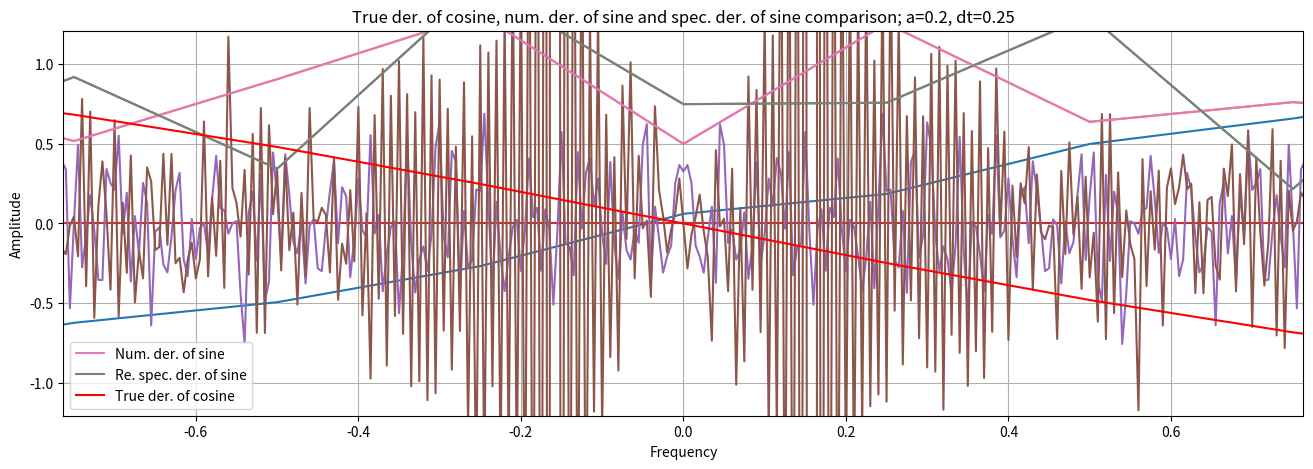

Write the Python code that produced this figure.
import numpy as np
import matplotlib.pyplot as plt


def build_f(xfunc, yfunc, fz1=16,
            fz2=5, clr=None, ttl=None,
            grid=True, xlab=None, ylab=None,
            xl1=None, xl2=None, yl1=None,
            yl2=None):
    plt.plot(xfunc, yfunc, color=clr)
    plt.xlabel(xlab)
    plt.ylabel(ylab)
    plt.xlim(xl1, xl2)
    plt.ylim(yl1, yl2)
    plt.title(ttl)
    plt.gcf().set_size_inches(fz1, fz2)
    plt.grid(grid)
    plt.show()


def apply_noise(y, a, t):
    return y + a * (np.random.rand(len(t)) - 0.5)


def trapz(y, t, v):
    Y = []
    for k in v:
        Y_k = np.trapz(y * np.exp(-1j * 2 * np.pi * k * t), t)
        Y.append(Y_k)
    return Y


def undo_trapz(Y, t, v):
    y = []
    for k in t:
        y_k = np.trapz(Y * np.exp(1j * 2 * np.pi * k * v), v)
        y.append(y_k)
    return y


def numerical_diff(y, dt):
    ndiff = []
    for k in range(len(y) - 1):
        ndiff_k = (y[k + 1] - y[k]) / dt
        ndiff.append(ndiff_k)
    return ndiff


def spectral_diff(y, t, v):
    Y = trapz(y, t, v)
    dY = 2 * np.pi * 1j * v * Y
    spdiff = undo_trapz(dY, t, v)
    return spdiff, Y


T = 200
dt = 0.25
t = np.arange(-T / 2, T / 2 + dt, dt)
y = np.sin(t)

a = 0.2
y = apply_noise(y, a, t)

ndsin = numerical_diff(y, dt)

V = 1 / dt
dv = 1 / T
v = np.arange(-V / 2, V / 2 + dv, dv)
spdsin, Y = spectral_diff(y, t, v)

tdcos = -np.sin(t)

ndsin.append(y[-1] / 2)
spdsin = np.array(spdsin)
Y = np.array(Y)


build_f(t, y, ttl=f'Noisy sine, a={a}, dt={dt}', xlab='Time', ylab='Amplitude')
build_f(t, ndsin, ttl=f'Numerical derivative of sine, a={a}, dt={dt}',
        xlab='Time', ylab='Amplitude')

build_f(t, spdsin.real, ttl=f'Real part of spectral derivative of sine, a={a}, dt={dt}',
        xlab='Time', ylab='Amplitude')
build_f(t, spdsin.imag, ttl=f'Imaginary part of spectral derivative of sine, a={a}, dt={dt}',
        xlab='Time', ylab='Amplitude')
build_f(v, Y.real, ttl=f'Real part of Fourier image of sine, a={a}, dt={dt}',
        xlab='Frequency', ylab='Amplitude')
build_f(v, Y.imag, ttl=f'Imaginary part of Fourier image of sine, a={a}, dt={dt}',
        xlab='Frequency', ylab='Amplitude', xl1=-0.763, xl2=0.763)

plt.plot(t, ndsin, label='Num. der. of sine')
plt.plot(t, spdsin.real, label='Re. spec. der. of sine')
plt.plot(t, tdcos, color='r', label='True der. of cosine')
plt.title(f'True der. of cosine, num. der. of sine and spec. der. of sine comparison; a={a}, dt={dt}')
plt.gcf().set_size_inches(16, 5)
plt.grid(True)
plt.legend()
plt.show()